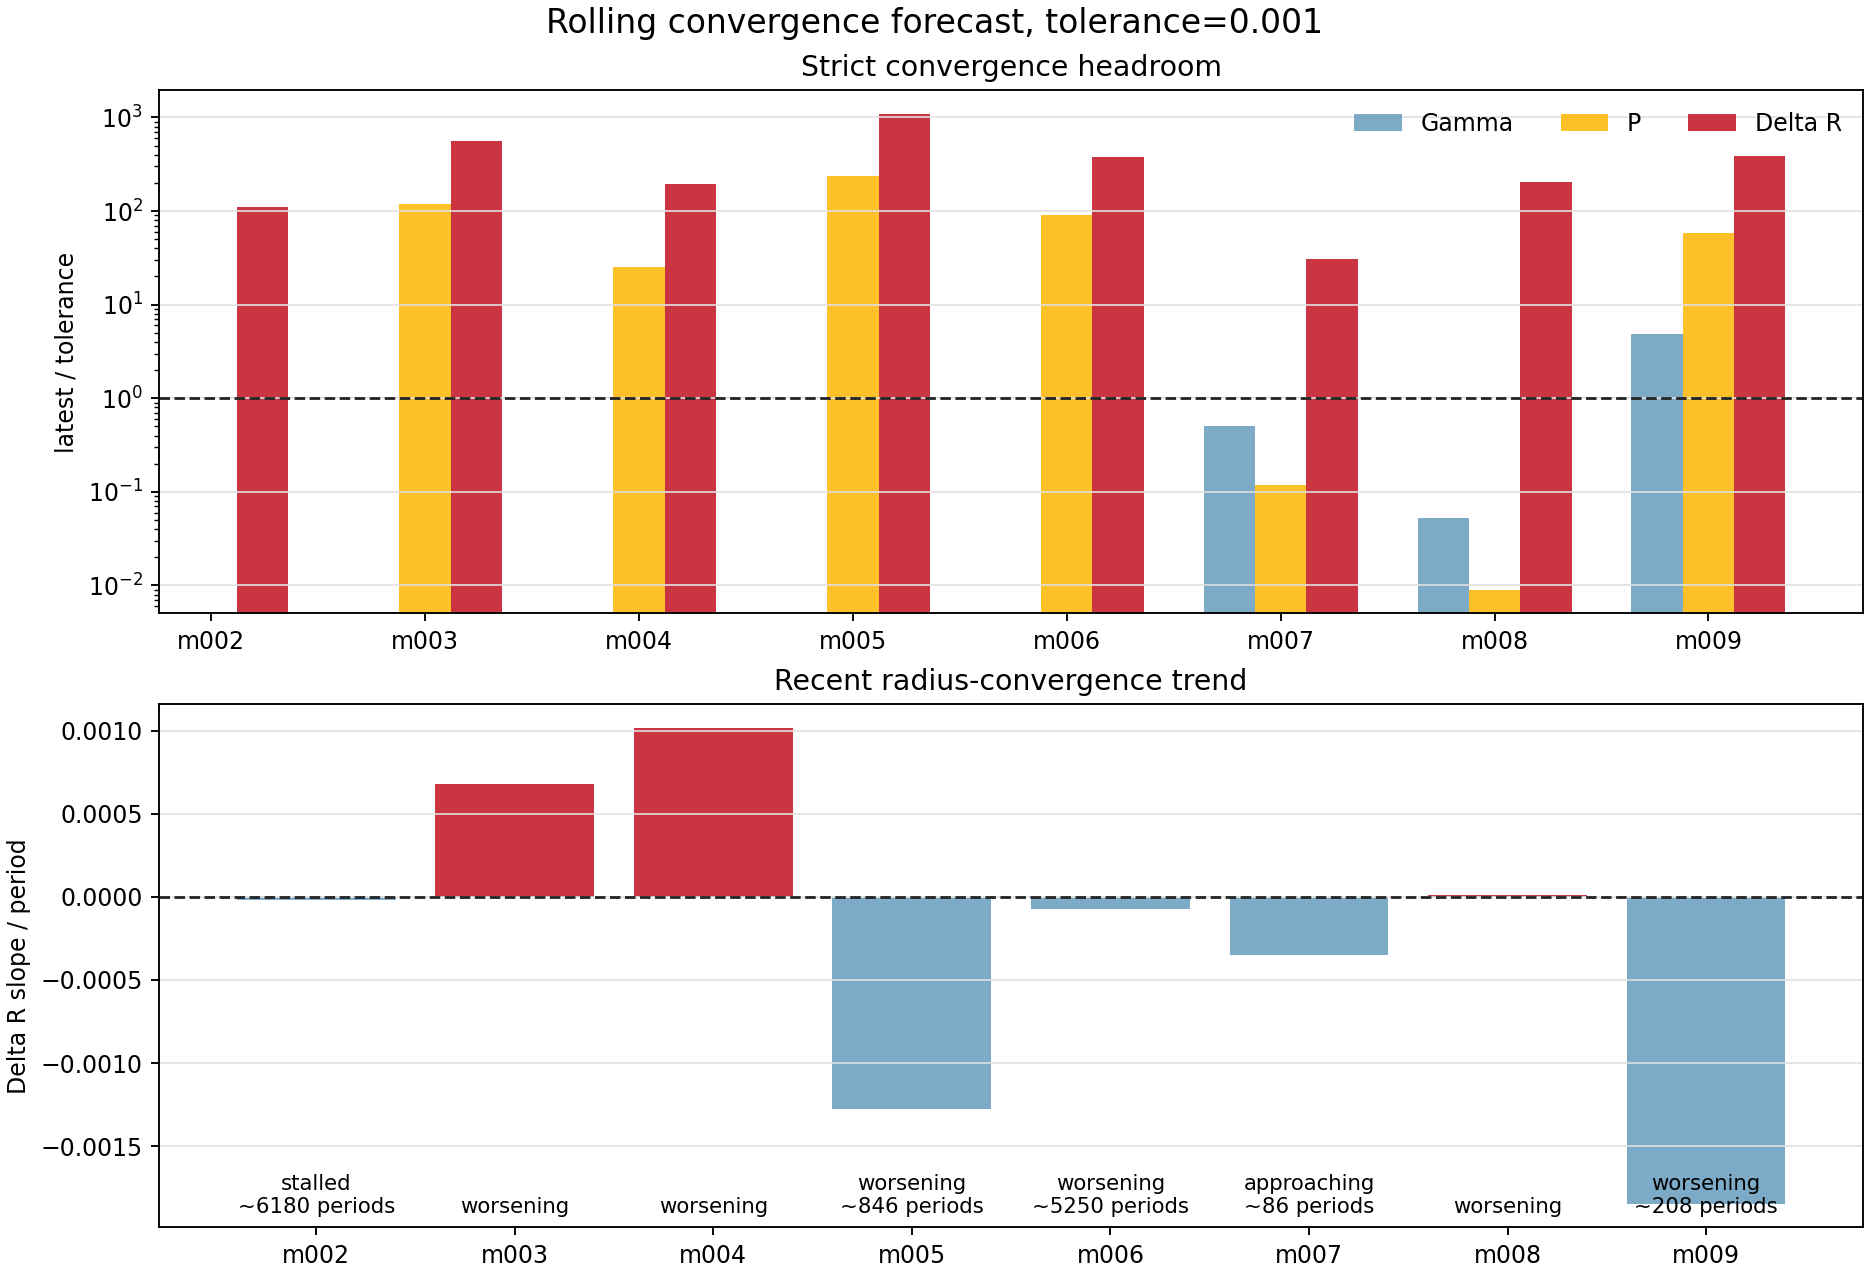

Data behind this chart, as committed beside it:
model_id, run_name, source_kind, window_cycles, window_start_period, window_end_period, live_period, latest_history_model, active_stage, surface_velocity_status, converged_exact, forecast_status, blocking_metrics, recent_points, slope_window, gamma_value, gamma_ratio_to_tolerance, gamma_slope_per_period, gamma_trend, gamma_periods_to_tolerance_linear, period_value, period_ratio_to_tolerance, period_slope_per_period, period_trend
model_002, model_002_M0p5753_Z0p00707_T6044, period_log_fallback, 100.0, 1901, 2000, 2000, 2505577, , ok, False, stalled, gamma,delta_r, 8, 8, , , , missing, , 0.0, 0.0, 0.0, met
model_003, model_003_M0p7317_Z0p001405_T6745, period_log_fallback, 100.0, 1901, 2000, 2000, 2546168, , supersonic, False, worsening, gamma,period,delta_r, 8, 8, , , , missing, , 0.1202, 120.2, 9.01269212484402e-05, worsening
model_004, model_004_M0p7595_Z0p0001834_T6876, period_log_fallback, 100.0, 1901, 2000, 2000, 2505685, , watch, False, worsening, gamma,period,delta_r, 8, 8, , , , missing, , 0.02524, 25.24, -8.086961369644874e-06, flat
model_005, model_005_M0p6238_Z0p00007156_T6925, period_log_fallback, 100.0, 1901, 2000, 2000, 2548383, , supersonic, False, worsening, gamma,period,delta_r, 8, 8, , , , missing, , 0.2381, 238.1, 0.0001261, worsening
model_006, model_006_M0p7194_Z0p001620_T6711, period_log_fallback, 100.0, 1901, 2000, 2000, 2546092, , supersonic, False, worsening, gamma,period,delta_r, 8, 8, , , , missing, , 0.09132, 91.32, 0.0001748, worsening
model_007, model_007_M0p6887_Z0p004060_T6669, history_exact_rsp_columns, 100.0, 1581, 1680, 1679, 2338960, continue_saturation, supersonic, False, approaching, delta_r, 8, 8, 0.0005024, 0.5024, -5.732197310947093e-06, met, , 0.000118, 0.118, 2.2882547809060128e-08, met
model_008, model_008_M0p6151_Z0p0004406_T6792, history_exact_rsp_columns, 100.0, 998.0, 1097, 1097, 1699740, continue_saturation, ok, False, worsening, delta_r, 8, 8, 5.197843195698347e-05, 0.05198, 1.8252489134025714e-07, met, , 9.009653756340258e-06, 0.00901, -4.921973067648467e-08, met
model_009, model_009_M0p6668_Z0p0001120_T6852, history_exact_rsp_columns, 100.0, 111.0, 210.0, 210, 212060, create, ok, False, worsening, gamma,period,delta_r, 8, 8, 0.004916, 4.916, 5.577006135934854e-20, flat, , 0.05791, 57.91, 7.981825103693786e-05, worsening
